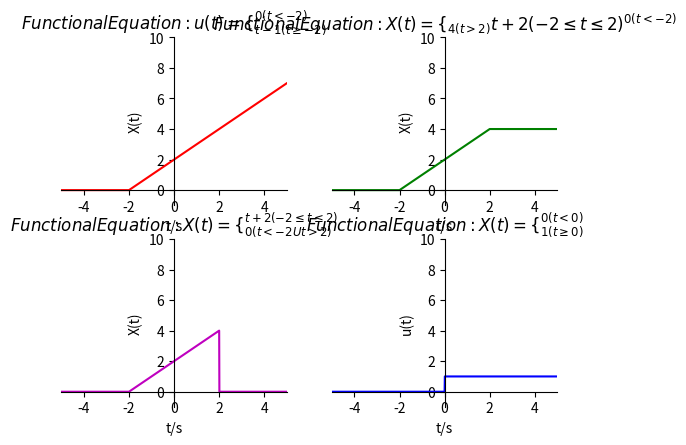

Here is the Python script that generated this plot:
import numpy as np
import matplotlib.pyplot as plt

def x(t):
    return 0*(t<-2)+(t+2)*(t>=-2)

def y(t):
    return 0*(t<-2)+(t+2)*[True if (i>=-2 and i<=2) else False for i in t]+4*(t>2)

def Z(t):
    return 0*(t<-2)+(t+2)*[True if (i>=-2 and i<=2) else False for i in t]+0*(t>2)

def u(t):
    return 0*(t<0)+1*(t>=0)


t1 = np.arange(-5.0, 5.0, 0.01)


plt.figure('奇异信号')

plt.subplot(221)      # 2 rows, 2 column, 1plot

plt.plot(t1, x(t1), 'r-')
#设置坐标轴范围
plt.xlim((-5, 5))
plt.ylim((-1,10))
#设置坐标轴名称
plt.xlabel('t/s')
plt.ylabel('X(t)')
#设置坐标轴刻度 #get current axis 获得坐标轴对象
ax = plt.gca()
ax.spines['right'].set_color('none')
ax.spines['top'].set_color('none')# 将右边 上边的两条边颜色设置为空 其实就相当于抹掉这两条边
ax.xaxis.set_ticks_position('bottom')
ax.yaxis.set_ticks_position('left')# 指定下边的边作为 x 轴   指定左边的边为 y 轴
ax.spines['bottom'].set_position(('data', 0))#指定 data  设置的bottom(也就是指定的x轴)绑定到y轴的0这个点上
ax.spines['left'].set_position(('data', 0))
plt.title(r"$Functional Equation:u(t)=\{_{t-1 (t\geq{-2})}^{0 (t<-2)}$")

plt.subplot(222)      # 2 rows, 2 column, 2plot

plt.plot(t1, y(t1), 'g-')
#设置坐标轴范围
plt.xlim((-5, 5))
plt.ylim((-1,10))
#设置坐标轴名称
plt.xlabel('t/s')
plt.ylabel('X(t)')
#设置坐标轴刻度 #get current axis 获得坐标轴对象
ax = plt.gca()
ax.spines['right'].set_color('none')
ax.spines['top'].set_color('none')# 将右边 上边的两条边颜色设置为空 其实就相当于抹掉这两条边
ax.xaxis.set_ticks_position('bottom')
ax.yaxis.set_ticks_position('left')# 指定下边的边作为 x 轴   指定左边的边为 y 轴
ax.spines['bottom'].set_position(('data', 0))#指定 data  设置的bottom(也就是指定的x轴)绑定到y轴的0这个点上
ax.spines['left'].set_position(('data', 0))
plt.title(r"$Functional Equation:X(t)=\{_{4 (t>{2})}{t+2(-2\leq t\leq2)}^{0 (t<-2)}$")

plt.subplot(223)      # 2 rows, 2 column, 3plot

plt.plot(t1, Z(t1), 'm-')
#设置坐标轴范围
plt.xlim((-5, 5))
plt.ylim((-1,10))
#设置坐标轴名称
plt.xlabel('t/s')
plt.ylabel('X(t)')
#设置坐标轴刻度 #get current axis 获得坐标轴对象
ax = plt.gca()
ax.spines['right'].set_color('none')
ax.spines['top'].set_color('none')# 将右边 上边的两条边颜色设置为空 其实就相当于抹掉这两条边
ax.xaxis.set_ticks_position('bottom')
ax.yaxis.set_ticks_position('left')# 指定下边的边作为 x 轴   指定左边的边为 y 轴
ax.spines['bottom'].set_position(('data', 0))#指定 data  设置的bottom(也就是指定的x轴)绑定到y轴的0这个点上
ax.spines['left'].set_position(('data', 0))
plt.title(r"$Functional Equation:X(t)=\{_{0 (t<{-2}Ut>{2})}^{t+2(-2\leq t\leq2)}$")

plt.subplot(224)      # 2 rows, 2 column, 4plot

plt.plot(t1, u(t1), 'b-')
#设置坐标轴范围
plt.xlim((-5, 5))
plt.ylim((-1,10))
#设置坐标轴名称
plt.xlabel('t/s')
plt.ylabel('u(t)')
#设置坐标轴刻度 #get current axis 获得坐标轴对象
ax = plt.gca()
ax.spines['right'].set_color('none')
ax.spines['top'].set_color('none')# 将右边 上边的两条边颜色设置为空 其实就相当于抹掉这两条边
ax.xaxis.set_ticks_position('bottom')
ax.yaxis.set_ticks_position('left')# 指定下边的边作为 x 轴   指定左边的边为 y 轴
ax.spines['bottom'].set_position(('data', 0))#指定 data  设置的bottom(也就是指定的x轴)绑定到y轴的0这个点上
ax.spines['left'].set_position(('data', 0))
plt.title(r"$Functional Equation:X(t)=\{_{1 (t\geq{0})}^{0 (t<0)}$")
plt.show()